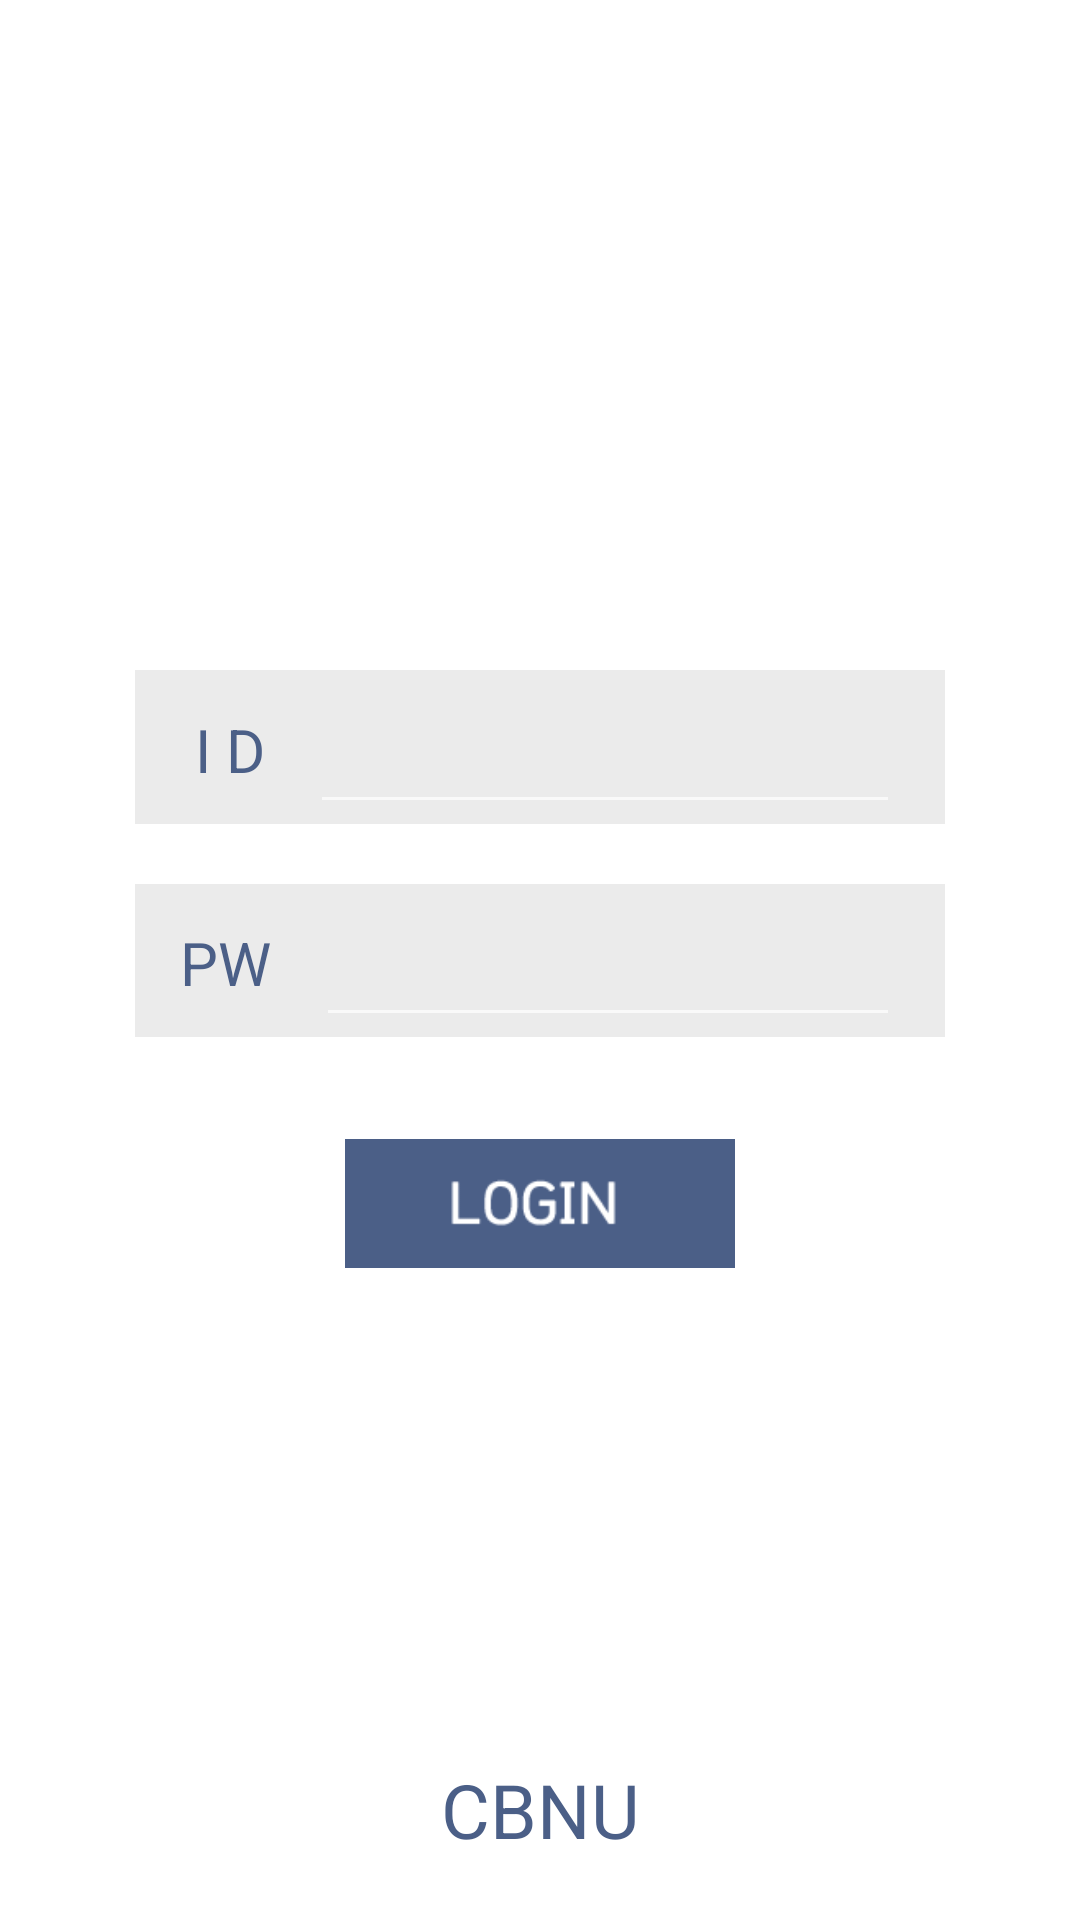

Here is an Android app screen rendered from its layout file. Give the layout XML and the strings, colors and styles it references.
<!-- AndroidManifest.xml: application theme AppTheme -->
<!-- res/layout/activity_login.xml -->
<?xml version="1.0" encoding="utf-8"?>
<LinearLayout xmlns:android="http://schemas.android.com/apk/res/android"
    xmlns:app="http://schemas.android.com/apk/res-auto"
    android:layout_width="match_parent"
    android:layout_height="match_parent"
    android:layout_gravity="center"
    android:background="@color/white"
    android:orientation="vertical"
    android:gravity="center">

    <LinearLayout
        android:layout_width="match_parent"
        android:layout_height="match_parent"
        android:layout_weight="1"
        android:orientation="vertical">

    </LinearLayout>

    <LinearLayout
        android:layout_width="270dp"
        android:layout_height="match_parent"
        android:layout_weight="1"
        android:orientation="vertical">

        <LinearLayout
            android:layout_width="match_parent"
            android:layout_height="match_parent"
            android:layout_marginVertical="10dp"
            android:layout_weight="1"
            android:orientation="horizontal"
            android:background="@color/subColor">

            <TextView
                android:id="@+id/textView6"
                android:layout_width="wrap_content"
                android:layout_height="wrap_content"
                android:text=" I D"
                android:textColor="@color/mainColor"
                android:textSize="20dp"
                android:layout_marginLeft="15dp"/>

            <EditText
                android:id="@+id/edit_id"
                android:layout_width="match_parent"
                android:layout_height="match_parent"
                android:layout_marginHorizontal="15dp"
                android:textColor="@color/black"
                android:textColorHint="@color/mainColor"
                android:maxLines="1"
                android:inputType="text"/>
        </LinearLayout>

        <LinearLayout
            android:layout_width="match_parent"
            android:layout_height="match_parent"
            android:layout_marginVertical="10dp"
            android:layout_weight="1"
            android:background="@color/subColor"
            android:orientation="horizontal">

            <TextView
                android:id="@+id/textView7"
                android:layout_width="wrap_content"
                android:layout_height="wrap_content"
                android:layout_marginLeft="15dp"
                android:text="PW"
                android:textColor="@color/mainColor"
                android:textSize="20dp"
                android:textColorHint="@color/mainColor" />

            <EditText
                android:id="@+id/edit_password"
                android:layout_width="match_parent"
                android:layout_height="match_parent"
                android:layout_marginHorizontal="15dp"
                android:textColor="@color/black"
                android:maxLines="1"
                android:inputType="text"
                android:password="true" />
        </LinearLayout>

        <LinearLayout
            android:layout_width="match_parent"
            android:layout_height="match_parent"
            android:layout_weight="1"
            android:orientation="vertical"
            android:gravity="center">

            <ImageButton
                android:id="@+id/btn_login"
                android:layout_width="130dp"
                android:layout_height="wrap_content"
                android:adjustViewBounds="true"
                android:scaleType="fitXY"
                android:background="#00000000"
                android:onClick="onClick"
                app:srcCompat="@drawable/login"
                android:layout_marginTop="20dp"/>
        </LinearLayout>

    </LinearLayout>

    <LinearLayout
        android:layout_width="match_parent"
        android:layout_height="match_parent"
        android:layout_weight="1"
        android:gravity="bottom"
        android:orientation="vertical"
        android:layout_marginBottom="20dp">

        <TextView
            android:id="@+id/textView4"
            android:layout_width="match_parent"
            android:layout_height="wrap_content"
            android:text="CBNU"
            android:textColor="@color/mainColor"
            android:textSize="25sp"
            android:gravity="center"/>
    </LinearLayout>

</LinearLayout>
<!-- resources referenced by this layout -->
<resources>
  <color name="black">#000000</color>
  <color name="mainColor">#4b5f87</color>
  <color name="subColor">#ebebeb</color>
  <color name="white">#FFFFFFFF</color>
  <!-- drawable login: png bitmap (drawable, 4321 bytes) -->
  <style name="AppTheme" parent="Theme.AppCompat.NoActionBar">
          
          <item name="colorPrimary">@color/colorPrimary</item>
          <item name="colorPrimaryDark">@color/colorPrimaryDark</item>
          <item name="colorAccent">@color/colorPrimary</item>
          <item name="android:statusBarColor">@color/mainColor</item>
      </style>
  <color name="colorPrimary">#3F51B5</color>
  <color name="colorPrimaryDark">#303F9F</color>
</resources>
